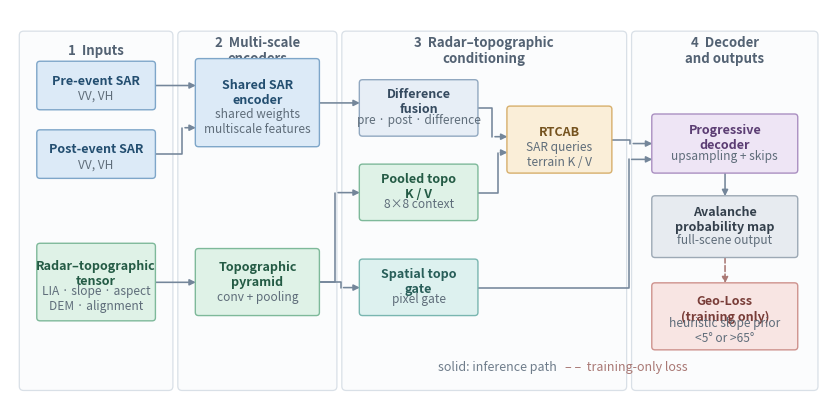

Python code for this plot:
#!/usr/bin/env python3
"""Generate the pastel, reviewer-friendly TopoRadar-Net architecture figure."""

from pathlib import Path

import matplotlib.patches as patches
import matplotlib.pyplot as plt


OUT_DIR = Path("studies/mountain-avalcd-toporadar/paper/figures")
OUT_DIR.mkdir(parents=True, exist_ok=True)

fig, ax = plt.subplots(figsize=(8.5, 4.31), dpi=300)
ax.set_xlim(0, 15)
ax.set_ylim(0, 7.6)
ax.axis("off")

# Pastel fills, muted borders, dark text, and low-contrast connectors.
PALETTE = {
    "sar": ("#DCEAF7", "#7EA6C9", "#234E70"),
    "topo": ("#DFF2E7", "#7EB99A", "#245B45"),
    "fusion": ("#E7EEF6", "#91A8C0", "#354A5F"),
    "attention": ("#FAEED8", "#D7AF6C", "#75531F"),
    "gate": ("#DDF1EF", "#79B6B0", "#285E59"),
    "decoder": ("#EEE5F5", "#AA8FC1", "#5B3D73"),
    "output": ("#E7EBF0", "#9DA9B5", "#34404C"),
    "loss": ("#F8E5E3", "#CE928D", "#793D38"),
}
ARROW_COLOR = "#74869A"
TRAINING_ARROW_COLOR = "#A97874"


def stage_panel(x, width, title):
    panel = patches.FancyBboxPatch(
        (x, 0.45),
        width,
        6.65,
        boxstyle="round,pad=0.08",
        fc="#FBFCFD",
        ec="#D9E0E7",
        lw=0.9,
        zorder=0,
    )
    ax.add_patch(panel)
    ax.text(
        x + width / 2,
        6.82,
        title,
        ha="center",
        va="center",
        fontsize=9.5,
        weight="semibold",
        color="#536273",
    )


stage_panel(0.25, 2.65, "1  Inputs")
stage_panel(3.15, 2.75, "2  Multi-scale\nencoders")
stage_panel(6.15, 5.05, "3  Radar–topographic\nconditioning")
stage_panel(11.45, 3.25, "4  Decoder\nand outputs")


def draw_box(x, y, width, height, text, key, fontsize=9, subtext=""):
    fill, edge, text_color = PALETTE[key]
    box = patches.FancyBboxPatch(
        (x, y),
        width,
        height,
        boxstyle="round,pad=0.06",
        fc=fill,
        ec=edge,
        lw=1.0,
        zorder=3,
    )
    ax.add_patch(box)
    if subtext:
        ax.text(
            x + width / 2,
            y + height * 0.63,
            text,
            ha="center",
            va="center",
            weight="semibold",
            fontsize=fontsize,
            color=text_color,
            zorder=4,
        )
        ax.text(
            x + width / 2,
            y + height * 0.27,
            subtext,
            ha="center",
            va="center",
            fontsize=fontsize - 0.4,
            color="#5F6D7A",
            zorder=4,
        )
    else:
        ax.text(
            x + width / 2,
            y + height / 2,
            text,
            ha="center",
            va="center",
            weight="semibold",
            fontsize=fontsize,
            color=text_color,
            zorder=4,
        )


# Stage 1 — inputs.
draw_box(0.55, 5.75, 2.05, 0.8, "Pre-event SAR", "sar", subtext="VV, VH")
draw_box(0.55, 4.45, 2.05, 0.8, "Post-event SAR", "sar", subtext="VV, VH")
draw_box(
    0.55,
    1.75,
    2.05,
    1.35,
    "Radar–topographic\ntensor",
    "topo",
    subtext="LIA · slope · aspect\nDEM · alignment",
)

# Stage 2 — encoders.
draw_box(
    3.45,
    5.05,
    2.15,
    1.55,
    "Shared SAR\nencoder",
    "sar",
    subtext="shared weights\nmultiscale features",
)
draw_box(
    3.45,
    1.85,
    2.15,
    1.15,
    "Topographic\npyramid",
    "topo",
    subtext="conv + pooling",
)

# Stage 3 — conditioning.
draw_box(
    6.45,
    5.25,
    2.05,
    0.95,
    "Difference\nfusion",
    "fusion",
    subtext="pre · post · difference",
)
draw_box(
    6.45,
    3.65,
    2.05,
    0.95,
    "Pooled topo\nK / V",
    "topo",
    subtext="8×8 context",
)
draw_box(
    6.45,
    1.85,
    2.05,
    0.95,
    "Spatial topo\ngate",
    "gate",
    subtext="pixel gate",
)
draw_box(
    9.15,
    4.55,
    1.8,
    1.15,
    "RTCAB",
    "attention",
    subtext="SAR queries\nterrain K / V",
)

# Stage 4 — decoder and outputs.
draw_box(
    11.80,
    4.55,
    2.55,
    1.0,
    "Progressive\ndecoder",
    "decoder",
    subtext="upsampling + skips",
)
draw_box(
    11.80,
    2.95,
    2.55,
    1.05,
    "Avalanche\nprobability map",
    "output",
    subtext="full-scene output",
)
draw_box(
    11.80,
    1.20,
    2.55,
    1.15,
    "Geo-Loss\n(training only)",
    "loss",
    subtext="heuristic slope prior\n<5° or >65°",
)


def arrow(start, end, dashed=False):
    color = TRAINING_ARROW_COLOR if dashed else ARROW_COLOR
    ax.annotate(
        "",
        xy=end,
        xytext=start,
        arrowprops=dict(
            arrowstyle="-|>",
            color=color,
            lw=1.15,
            mutation_scale=9,
            linestyle="--" if dashed else "-",
            shrinkA=2,
            shrinkB=2,
        ),
        zorder=2,
    )


def routed_arrow(points, dashed=False):
    color = TRAINING_ARROW_COLOR if dashed else ARROW_COLOR
    xs, ys = zip(*points[:-1])
    ax.plot(
        xs,
        ys,
        color=color,
        lw=1.15,
        linestyle="--" if dashed else "-",
        solid_capstyle="round",
        zorder=1,
    )
    arrow(points[-2], points[-1], dashed=dashed)


# Straight inference paths; no connector crosses a block.
arrow((2.60, 6.15), (3.45, 6.15))
routed_arrow([(2.60, 4.85), (3.15, 4.85), (3.15, 5.35), (3.45, 5.35)])
arrow((5.60, 5.82), (6.45, 5.82))
arrow((2.60, 2.42), (3.45, 2.42))
routed_arrow([(5.60, 2.42), (5.95, 2.42), (5.95, 4.12), (6.45, 4.12)])
routed_arrow([(5.60, 2.42), (6.05, 2.42), (6.05, 2.32), (6.45, 2.32)])
routed_arrow([(8.50, 5.72), (8.82, 5.72), (8.82, 5.18), (9.15, 5.18)])
routed_arrow([(8.50, 4.12), (8.92, 4.12), (8.92, 4.88), (9.15, 4.88)])
routed_arrow([(10.95, 5.12), (11.35, 5.12), (11.35, 5.05), (11.80, 5.05)])
routed_arrow(
    [(8.50, 2.32), (11.32, 2.32), (11.32, 4.75), (11.80, 4.75)]
)
arrow((13.08, 4.55), (13.08, 4.00))

# Training-only loss path is dashed and visually separate.
arrow((13.08, 2.95), (13.08, 2.35), dashed=True)

ax.text(
    10.0,
    0.75,
    "solid: inference path",
    fontsize=9,
    color="#6F7D8B",
    ha="right",
)
ax.text(
    10.15,
    0.75,
    "– –  training-only loss",
    fontsize=9,
    color=TRAINING_ARROW_COLOR,
    ha="left",
)

plt.tight_layout()
fig.savefig(OUT_DIR / "fig_architecture.pdf", bbox_inches="tight")
fig.savefig(OUT_DIR / "fig_architecture.png", bbox_inches="tight", dpi=300)
print(f"Generated architecture figure at {OUT_DIR / 'fig_architecture.pdf'}")
